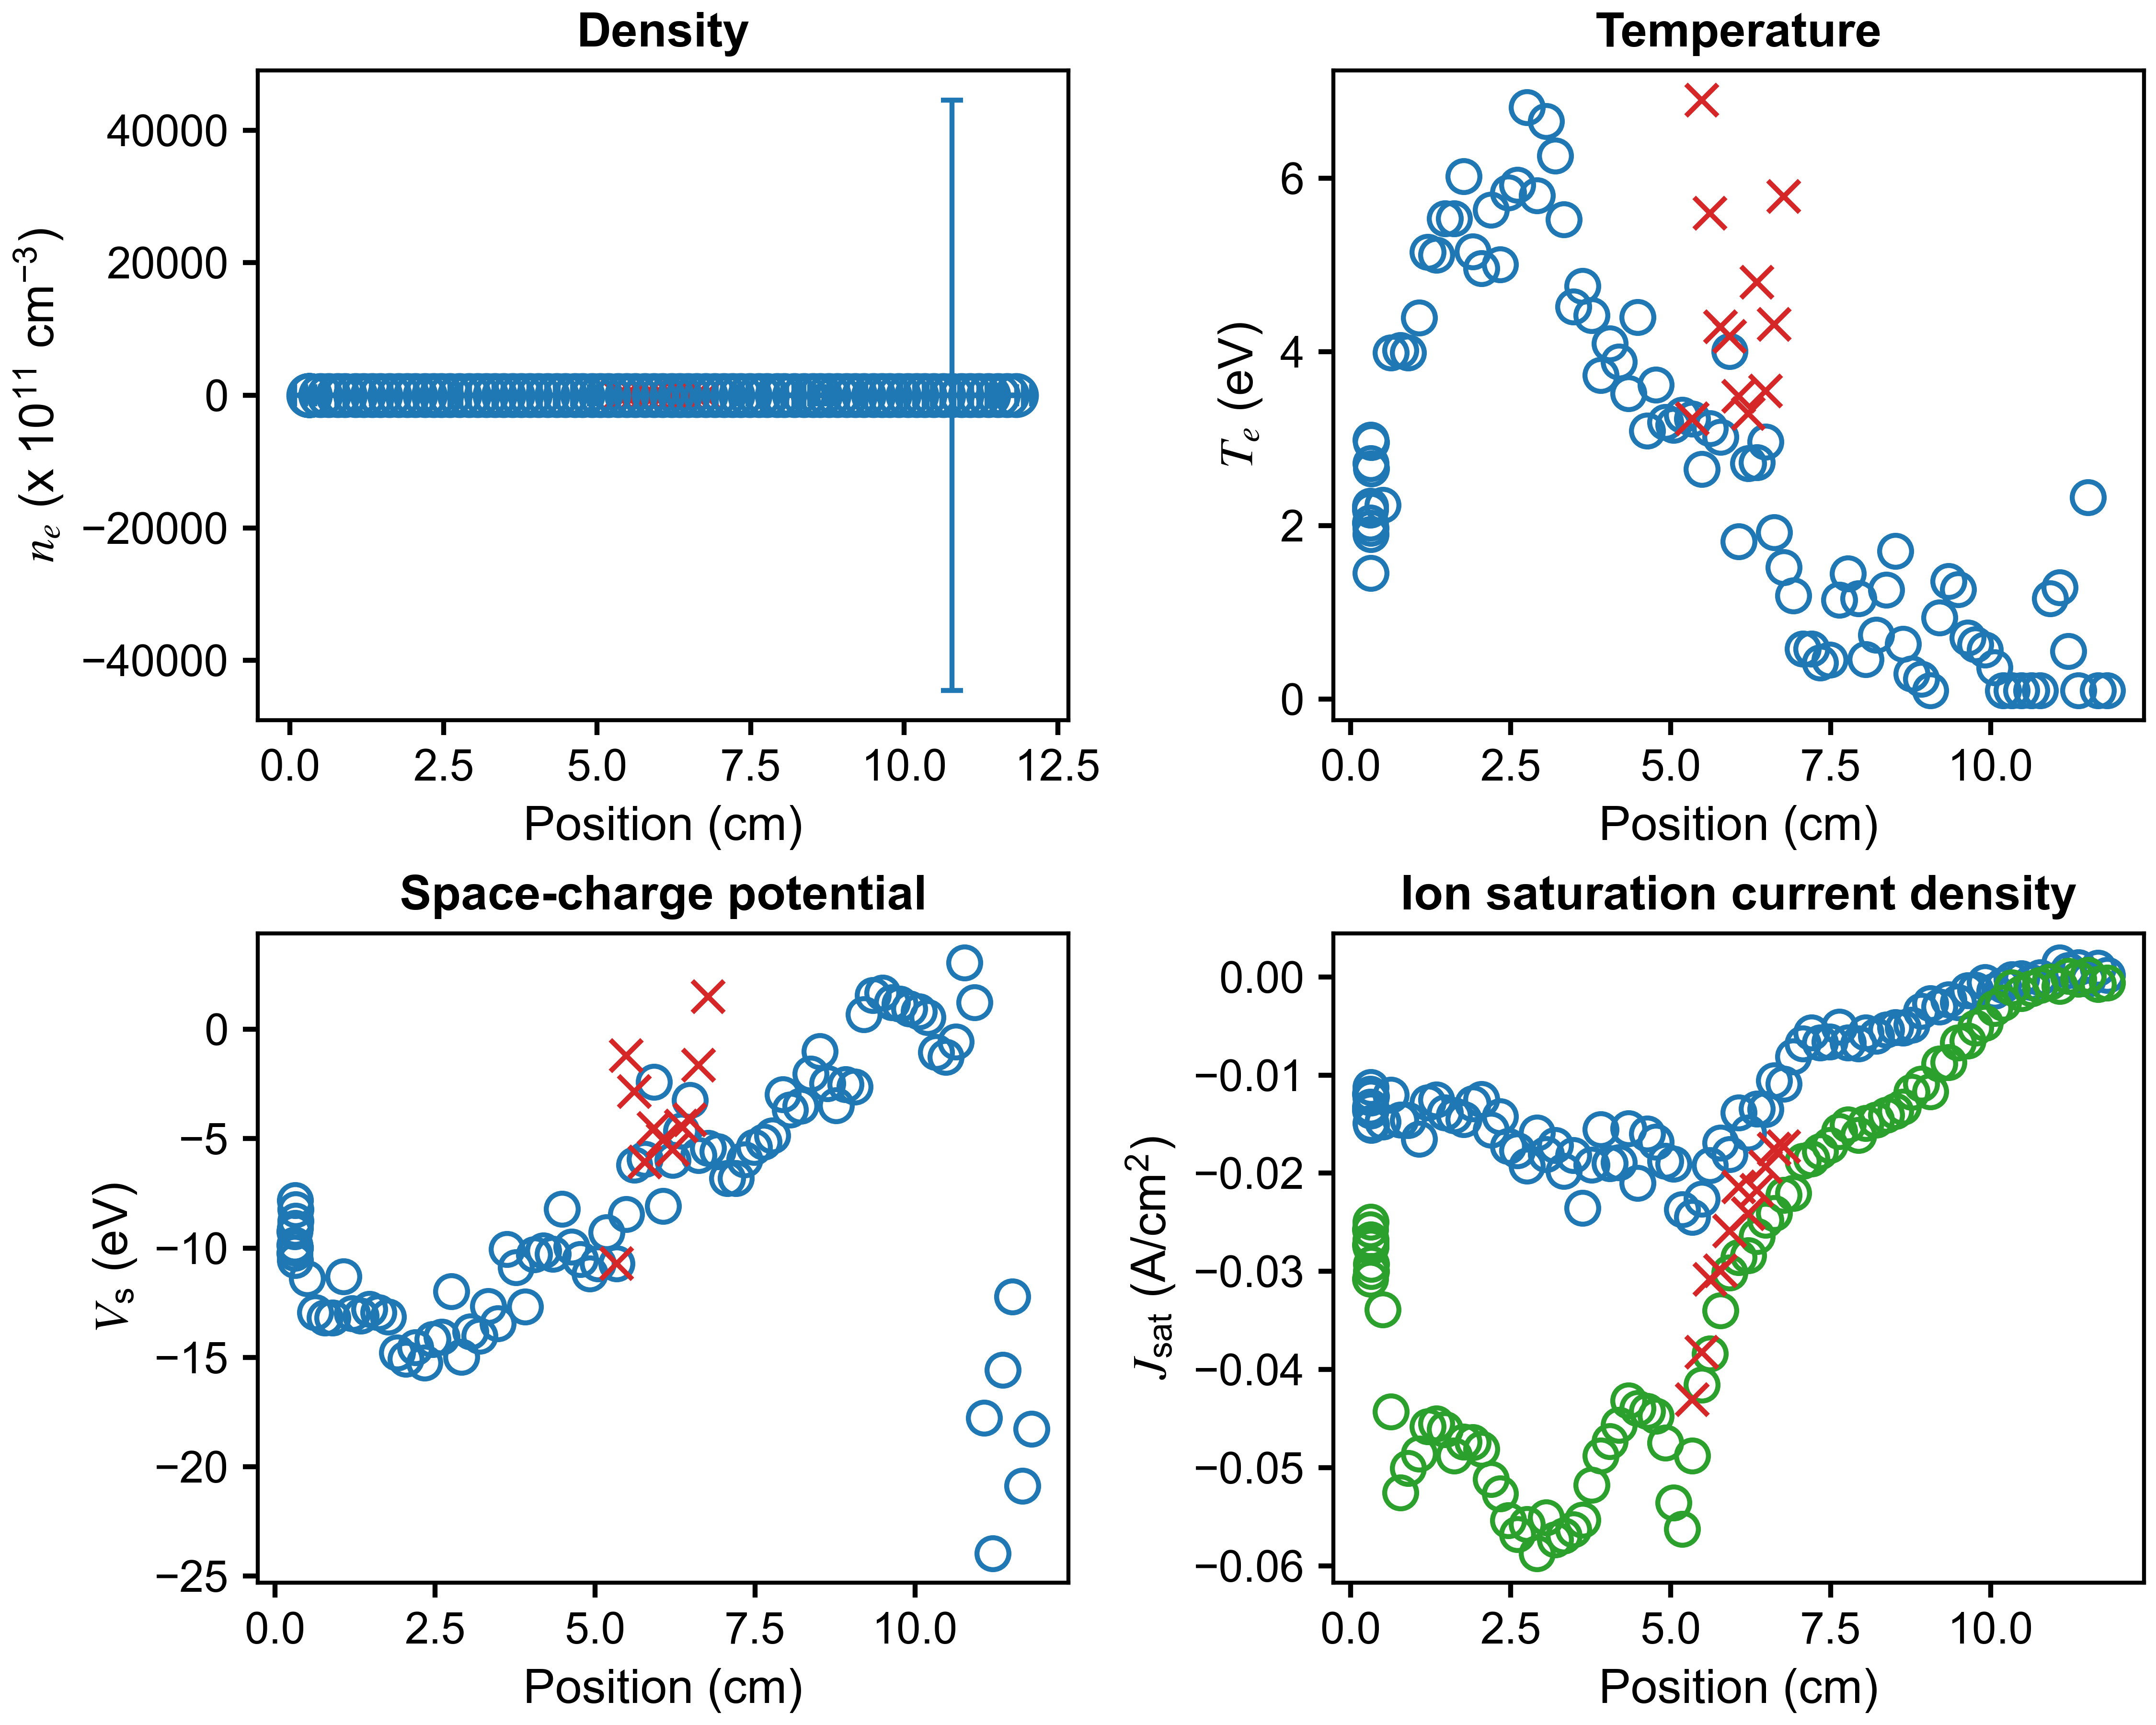

The data file committed next to this chart (first rows):
x (cm), n_e (cm^{-3}), T_e (eV), J_sat (A/cm^2), V_sc (eV), J_sat_robust (A/cm^2), x error (cm), n_e error (cm^{-3}), T_e error (eV), J_sat error (A/cm^2), V_sc error (eV)
11.82, 0.0, 0.1002, 0.0001952, -18.26, -0.0006085, 0.2517, 0.0, 125.4, 0.02186, 420
11.68, 0.0, 0.1001, 0.0009128, -20.87, -0.0007756, 0.2623, 0.0, 4.189, 0.02374, 14.57
11.53, 2553483459, 2.324, -0.0002064, -12.22, 0.000155, 0.3082, 39727088516, 77.19, 0.02761, 234.4
11.37, 0.0, 0.1, 0.0009631, -15.58, -0.0002284, 0.277, 0.0, 139.2, 0.01659, 588.3
11.22, 0.0, 0.5549, 0.000648, -23.95, 5.674677684369608e-05, 0.2769, 0.0, 8.183, 0.0363, 25.56
11.08, 0.0, 1.286, 0.001436, -17.77, -0.0009618, 0.2696, 0.0, 9.417, 0.0255, 28.93
10.93, 6490009716, 1.16, -0.0004022, 1.225, -0.000508, 0.3167, 56620551278, 27.49, 0.002228, 95.03
10.78, 1649112456, 0.1001, -6.143888182346774e-05, 3.046, -0.0008531, 0.3091, 4455122281253972.0, 3184180, 42.33, 157073
10.64, 14717858724, 0.1001, -0.0005483, -0.5699, -0.001212, 0.2666, 613416626607, 49.1, 0.001112, 210.8
10.48, 4817264745, 0.101, -0.0001796, -1.268, -0.001691, 0.307, 254971466180, 62.18, 0.002311, 142.5
10.34, 7408003091, 0.1, -0.000276, -1.057, -0.001103, 0.2824, 389325205278, 61.83, 0.002315, 149.9
10.2, 23082697093, 0.1, -0.0008599, 0.5442, -0.002643, 0.2584, 184042054300, 9.315, 0.0009722, 32.08
10.06, 32424998902, 0.3664, -0.001452, 0.8126, -0.003194, 0.2669, 27948053006, 0.9743, 0.0009735, 1.97
9.913, 11131448571, 0.572, -0.0005543, 0.9416, -0.004694, 0.2946, 21643718861, 1.408, 0.001286, 1.984
9.766, 26586921762, 0.6288, -0.001359, 1.169, -0.005171, 0.2668, 19859235755, 0.5137, 0.001188, 0.8255
9.641, 26535843845, 0.7103, -0.001404, 1.241, -0.006524, 0.3039, 21282250423, 0.5091, 0.001454, 0.7434
9.495, 40816613227, 1.267, -0.00261, 1.674, -0.006704, 0.2885, 20911242582, 0.7586, 0.002844, 1.242
9.345, 35005944340, 1.359, -0.002295, 1.553, -0.00869, 0.2866, 21790260646, 0.873, 0.003581, 1.455
9.204, 52669474664, 0.9411, -0.003041, 0.6877, -0.008841, 0.2934, 27155533261, 0.4467, 0.00352, 0.706
9.061, 73201686479, 0.1, -0.002727, -2.632, -0.01167, 0.3104, 40764449056, 0.1681, 0.004547, 0.1311
8.917, 84063848812, 0.2332, -0.003462, -2.51, -0.0109, 0.3424, 44055487126, 0.421, 0.005063, 0.9953
8.77, 114337728497, 0.2926, -0.004896, -3.484, -0.01173, 0.3067, 36458596974, 0.1276, 0.00675, 0.1575
8.631, 101734023882, 0.6359, -0.005215, -2.462, -0.01323, 0.2625, 38487749566, 0.2574, 0.008422, 0.3285
8.513, 72008537418, 1.708, -0.005146, -0.9969, -0.01367, 0.307, 28206738070, 0.7699, 0.01115, 1.056
8.369, 84325822978, 1.26, -0.005381, -2.039, -0.01406, 0.344, 35777714569, 0.635, 0.01215, 0.8683
8.21, 112369995665, 0.7392, -0.006016, -3.491, -0.01456, 0.289, 40718786263, 0.2199, 0.01224, 0.3529
8.049, 120558667893, 0.459, -0.005678, -3.673, -0.0149, 0.2645, 55401970268, 0.5591, 0.01025, 0.3562
7.935, 109892830837, 1.162, -0.006814, -2.978, -0.01614, 0.2927, 39045793680, 0.3794, 0.01497, 0.5967
7.769, 99664266958, 1.447, -0.006689, -4.856, -0.01503, 0.3148, 46443643168, 1.109, 0.02258, 1.562
7.633, 82998225009, 1.141, -0.005113, -5.139, -0.01574, 0.2897, 42270773258, 0.678, 0.02045, 0.6617
7.488, 140226530445, 0.4557, -0.006593, -5.384, -0.01713, 0.2225, 51459277996, 0.2026, 0.01578, 0.2985
7.339, 145421974332, 0.4219, -0.006715, -5.949, -0.01778, 0.2845, 52160802966, 0.1513, 0.01706, 0.1833
7.205, 114103985274, 0.5798, -0.005703, -6.802, -0.01849, 0.2825, 61154386857, 0.3153, 0.02525, 0.4277
7.069, 136419790698, 0.58, -0.006818, -6.803, -0.01876, 0.2867, 62066422762, 0.2462, 0.0258, 0.3131
6.917, 129484413236, 1.192, -0.008102, -5.571, -0.02205, 0.2696, 55627537185, 0.4289, 0.03055, 0.6884
6.769, 159474852654, 1.517, -0.01089, -5.433, -0.02222, 0.2709, 56085273130, 0.5192, 0.03568, 0.7
6.619, 141016476418, 1.922, -0.01056, -5.765, -0.0241, 0.3206, 65124189174, 0.8975, 0.05151, 1.377
6.481, 150621075018, 2.965, -0.01349, -3.231, -0.02477, 0.2873, 63092711892, 1.426, 0.05952, 2.316
6.35, 155542424501, 2.726, -0.01344, -4.631, -0.02642, 0.2486, 70772918947, 0.7449, 0.07588, 1.606
6.212, 183979582747, 2.718, -0.01587, -5.976, -0.02835, 0.3188, 83646768242, 1.108, 0.09433, 1.898
6.066, 188764466958, 1.816, -0.01382, -8.079, -0.02858, 0.3246, 96616487999, 0.603, 0.09264, 0.9878
5.924, 177027684170, 4.005, -0.01807, -2.417, -0.03011, 0.2744, 78139831062, 1.148, 0.1103, 2.483
5.78, 187486338672, 3.019, -0.01692, -5.926, -0.034, 0.3115, 127427829853, 0.8474, 0.1698, 2.411
5.618, 209684798018, 3.119, -0.01918, -6.187, -0.03838, 0.3322, 127654487082, 1.064, 0.1763, 2.253
5.485, 264956516222, 2.651, -0.02262, -8.441, -0.04152, 0.2568, 135046662174, 1.084, 0.1779, 1.571
5.338, 263722929973, 3.228, -0.02449, -10.7, -0.04874, 0.3347, 230003262804, 3.663, 0.3571, 2.672
5.182, 253362735276, 3.271, -0.02366, -9.285, -0.05621, 0.3077, 145211056757, 0.5287, 0.2573, 1.883
5.049, 206868210290, 3.158, -0.01903, -10.72, -0.05352, 0.2824, 107121444215, 0.5056, 0.1973, 1.65
4.917, 203138223336, 3.192, -0.01877, -11.17, -0.04744, 0.2935, 84866145938, 0.5547, 0.1601, 1.608
4.767, 172081848408, 3.62, -0.0168, -10.52, -0.04473, 0.2852, 99395935108, 1.186, 0.2009, 2.549
4.637, 175046814979, 3.094, -0.01596, -9.931, -0.04424, 0.27, 80625866533, 1.082, 0.1333, 1.688
4.483, 197186462170, 4.398, -0.02099, -8.221, -0.04394, 0.2962, 73432139738, 1.023, 0.1606, 2.381
4.339, 160262642433, 3.52, -0.01545, -10.27, -0.04317, 0.2603, 87695550391, 0.8867, 0.1726, 2.533
4.192, 187452926011, 3.886, -0.01888, -10.13, -0.04566, 0.2947, 102328093674, 0.9099, 0.2205, 2.292
4.047, 184294889578, 4.094, -0.019, -10.29, -0.04732, 0.2709, 66822371294, 1.243, 0.144, 1.63
3.905, 156900660935, 3.732, -0.01552, -12.68, -0.04874, 0.2756, 71401670832, 0.6197, 0.1666, 1.868
3.768, 179609662200, 4.422, -0.01916, -10.88, -0.05175, 0.2767, 93007035898, 1.013, 0.2349, 3.084
3.625, 213457468620, 4.756, -0.02354, -10.05, -0.05528, 0.2639, 118403811200, 1.149, 0.3113, 3.346
3.478, 168713553443, 4.52, -0.01818, -13.45, -0.05628, 0.2695, 20898175380, 0.4516, 0.05655, 0.6853
3.334, 167383604612, 5.524, -0.01976, -12.67, -0.0569, 0.2762, 91905654478, 0.8881, 0.3144, 3.462
... 30 more rows
